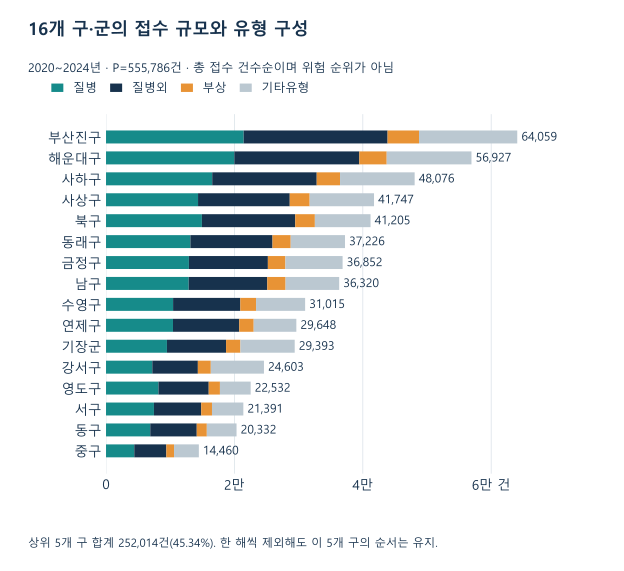

The data file committed next to this chart (first rows):
district, total, 질병, 질병외, 부상, 기타유형
부산진구, 64059, 21439, 22421, 4894, 15305
해운대구, 56927, 19987, 19468, 4270, 13202
사하구, 48076, 16544, 16277, 3632, 11623
사상구, 41747, 14336, 14284, 3102, 10025
북구, 41205, 14937, 14540, 3056, 8672
동래구, 37226, 13143, 12792, 2836, 8455
금정구, 36852, 12911, 12302, 2734, 8905
남구, 36320, 12876, 12245, 2852, 8347
수영구, 31015, 10449, 10473, 2450, 7643
연제구, 29648, 10432, 10324, 2249, 6643
기장군, 29393, 9490, 9211, 2237, 8455
강서구, 24603, 7210, 7096, 2017, 8280
영도구, 22532, 8169, 7829, 1747, 4787
서구, 21391, 7466, 7364, 1677, 4884
동구, 20332, 6892, 7241, 1570, 4629
중구, 14460, 4401, 4996, 1199, 3864
